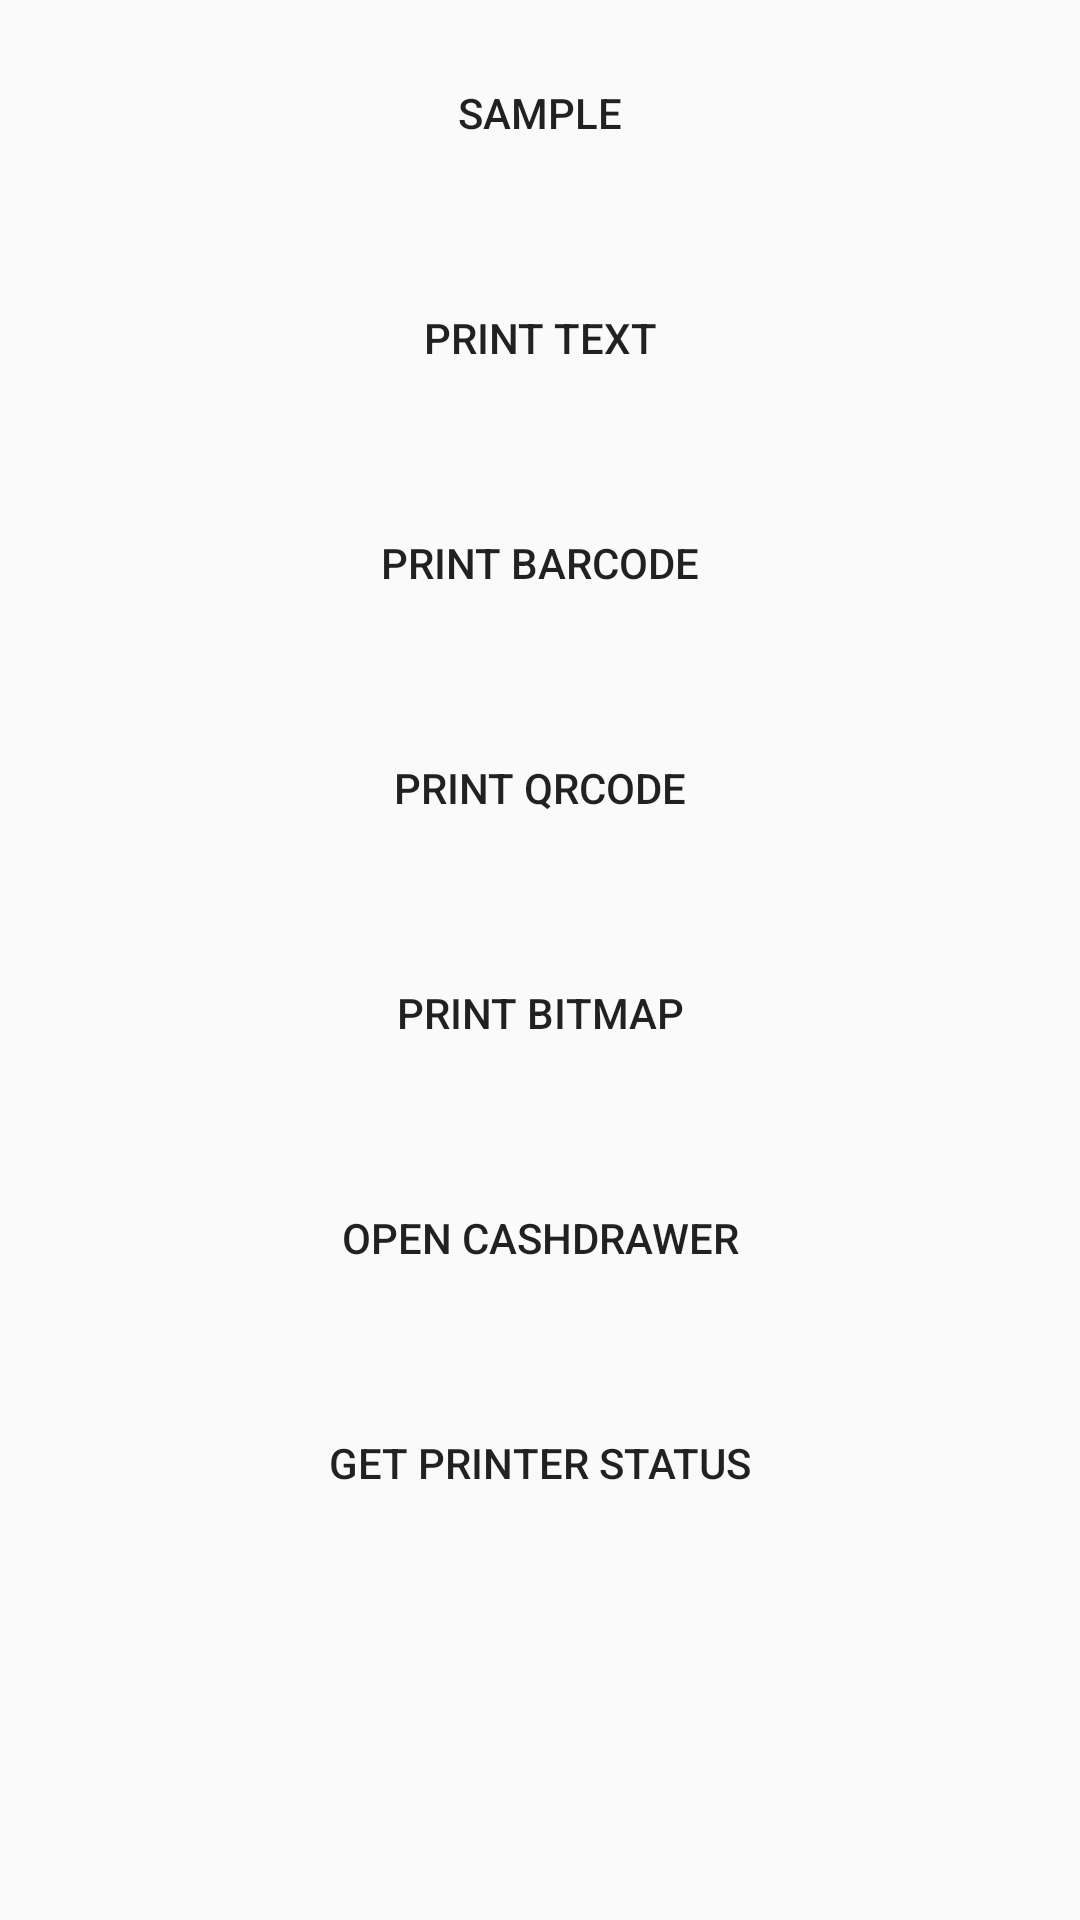

Here is an Android app screen rendered from its layout file. Give the layout XML and the strings, colors and styles it references.
<!-- AndroidManifest.xml: application theme AppTheme -->
<!-- res/layout/activity_r80.xml -->
<?xml version="1.0" encoding="utf-8"?>
<LinearLayout xmlns:android="http://schemas.android.com/apk/res/android"
    xmlns:app="http://schemas.android.com/apk/res-auto"
    xmlns:tools="http://schemas.android.com/tools"
    android:layout_width="match_parent"
    android:layout_height="match_parent"
    android:orientation="vertical"
    tools:context=".ReceiptPrinter.R80Activity">
    <LinearLayout
        android:layout_width="match_parent"
        android:layout_height="wrap_content"
        android:orientation="horizontal"
        android:visibility="gone">
        <TextView
            android:id="@+id/repTitleTxt"
            android:layout_width="wrap_content"
            android:layout_height="wrap_content"
            android:text="REP:"/>
        <EditText
            android:id="@+id/rep"
            android:layout_width="wrap_content"
            android:layout_height="wrap_content"
            android:text="1"
            android:backgroundTint="@android:color/white"
            />
    </LinearLayout>

    <Button
        android:id="@+id/bt_rcp"
        android:layout_margin="15dp"
        android:background="@drawable/customer_button_selector"
        android:text="@string/sample"
        android:layout_width="match_parent"
        android:layout_height="45dp" />
    <Button
        android:id="@+id/bt_80text"
        android:layout_margin="15dp"
        android:background="@drawable/customer_button_selector"
        android:text="@string/print_text"
        android:layout_width="match_parent"
        android:layout_height="45dp" />
    <Button
        android:id="@+id/bt_80barcode"
        android:layout_margin="15dp"
        android:background="@drawable/customer_button_selector"
        android:text="@string/print_barcode"
        android:layout_width="match_parent"
        android:layout_height="45dp" />
    <Button
        android:id="@+id/bt_80qr"
        android:layout_margin="15dp"
        android:background="@drawable/customer_button_selector"
        android:text="@string/print_qrcode"
        android:layout_width="match_parent"
        android:layout_height="45dp" />
    <Button
        android:id="@+id/bt_80bitmap"
        android:layout_margin="15dp"
        android:background="@drawable/customer_button_selector"
        android:text="@string/print_bitmap"
        android:layout_width="match_parent"
        android:layout_height="45dp" />
    <Button
        android:id="@+id/bt_cashdrawer"
        android:layout_margin="15dp"
        android:background="@drawable/customer_button_selector"
        android:text="@string/openCashdrawer"
        android:layout_width="match_parent"
        android:layout_height="45dp" />
    <Button
        android:id="@+id/bt_status"
        android:layout_margin="15dp"
        android:background="@drawable/customer_button_selector"
        android:text="@string/GetStatus"
        android:layout_width="match_parent"
        android:layout_height="45dp" />

</LinearLayout>
<!-- resources referenced by this layout -->
<resources>
  <string name="GetStatus">Get Printer Status</string>
  <string name="openCashdrawer">Open Cashdrawer</string>
  <string name="print_barcode">print barcode</string>
  <string name="print_bitmap">print bitmap</string>
  <string name="print_qrcode">print qrcode</string>
  <string name="print_text">print text</string>
  <string name="sample">sample</string>
  <style name="AppTheme" parent="Theme.AppCompat.Light.DarkActionBar">
          
          <item name="colorPrimary">@color/colorPrimary</item>
          <item name="colorPrimaryDark">@color/colorPrimaryDark</item>
          <item name="colorAccent">@color/colorAccent</item>
      </style>
  <color name="colorPrimary">#52aeff</color>
  <color name="colorPrimaryDark">#52aeff</color>
  <color name="colorAccent">#FF4081</color>
</resources>
